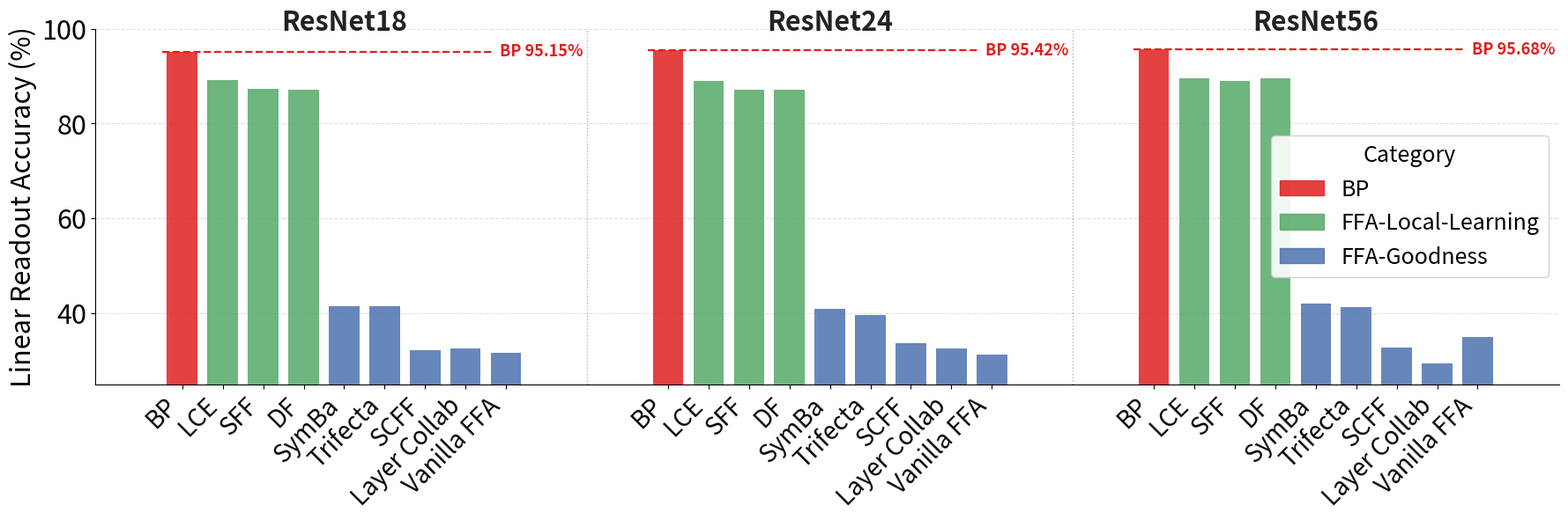

Reproduce this figure in Python. (Note: this script raises an exception after producing the figure.)
"""Bar chart for CIFAR-10 ResNet linear-readout accuracy benchmark."""
import numpy as np
import matplotlib.pyplot as plt
import matplotlib.patches as mpatches
from matplotlib.lines import Line2D

# Each row: [ResNet18, ResNet24, ResNet56]
algorithms = [
    "BP",
    "LCE", # r"Nokland $L_{\rm pred+sim}$",
    "SFF",
    "DF", # "Distance-Forward",
    "SymBa",
    "Trifecta",
    "SCFF",
    "Layer Collab",
    "Vanilla FFA",
]

categories = [
    "BP",
    "FFA-Local-Learning",
    "FFA-Local-Learning",
    "FFA-Local-Learning",
    "FFA-Goodness",
    "FFA-Goodness",
    "FFA-Goodness",
    "FFA-Goodness",
    "FFA-Goodness",
]

means = 100.0 * np.array([
    [0.9515, 0.9542, 0.9568],
    [0.8906, 0.8903, 0.8959],
    [0.8720, 0.8709, 0.8896],
    [0.8716, 0.8719, 0.8953],
    [0.4146, 0.4080, 0.4203],
    [0.4141, 0.3952, 0.4126],
    [0.3209, 0.3366, 0.3278],
    [0.3245, 0.3245, 0.2929],
    [0.3169, 0.3114, 0.3494],
])
bp_means = means[0]
group_names = ["ResNet18", "ResNet24", "ResNet56"]

n_alg = len(algorithms)
n_groups = len(group_names)
bar_width = 0.75
group_gap = 3

positions = []
group_centers = []
x = 0
for _ in range(n_groups):
    pos = list(range(x, x + n_alg))
    positions.append(pos)
    group_centers.append(np.mean(pos))
    x += n_alg + group_gap

cat_colors = {
    "BP": "#E02020",
    "FFA-Local-Learning": "#55A868",
    "FFA-Goodness": "#4C72B0",
}

fig, ax = plt.subplots(figsize=(18, 6))

for g in range(n_groups):
    for i, alg in enumerate(algorithms):
        color = cat_colors[categories[i]]
        ax.bar(
            positions[g][i],
            means[i, g],
            bar_width,
            color=color,
            alpha=0.85,
            zorder=3,
        )

    left = positions[g][0] - 0.5
    # right = positions[g][-1] + 0.5
    right = positions[g][-1] - 0.3
    ax.hlines(
        bp_means[g],
        left,
        right,
        colors="#E02020",
        linestyles="--",
        linewidth=1.6,
        zorder=4,
    )
    # Label the BP line on the right edge
    ax.text(right + 0.15, bp_means[g],
            f"BP {bp_means[g]:.2f}%",
            va="center", fontsize=13, color="#E02020", fontweight="bold")


    if g < n_groups - 1:
        sep = (positions[g][-1] + positions[g + 1][0]) / 2.0
        ax.axvline(sep, color="grey", linestyle=":", linewidth=1.0, alpha=0.6)

    ax.text(
        group_centers[g],
        98.3,
        group_names[g],
        ha="center",
        va="bottom",
        fontsize=22,
        fontweight="bold",
        color="#222222",
    )

all_x = [p for grp in positions for p in grp]
all_labels = algorithms * n_groups

ax.set_xticks(all_x)
ax.set_xticklabels(all_labels, rotation=45, ha="right", fontsize=20)
ax.set_ylabel("Linear Readout Accuracy (%)", fontsize=22)
ax.set_ylim(25, 100)
ax.tick_params(axis="y", labelsize=22)
ax.yaxis.grid(True, linestyle="--", alpha=0.4, zorder=0)
ax.set_axisbelow(True)
ax.spines["top"].set_visible(False)
ax.spines["right"].set_visible(False)

cat_patches = [
    mpatches.Patch(color=color, label=category, alpha=0.85)
    for category, color in cat_colors.items()
]
bp_line = Line2D(
    [0],
    [0],
    color="#E02020",
    linestyle="--",
    linewidth=1.6,
    label="BP baseline line",
)
legend_handles = cat_patches
# legend_handles = cat_patches + [bp_line]
ax.legend(
    handles=cat_patches,
    loc="center right",
    fontsize=18,
    framealpha=0.9,
    ncol=1,
    title="Category",
    title_fontsize=18,
)

plt.tight_layout()

out_pdf = "figures/cifar10_resnet_benchmark.pdf"
out_png = "figures/cifar10_resnet_benchmark.png"
plt.savefig(out_pdf, dpi=300, bbox_inches="tight")
plt.savefig(out_png, dpi=150, bbox_inches="tight")
print(f"Saved -> {out_pdf}")
print(f"Saved -> {out_png}")
